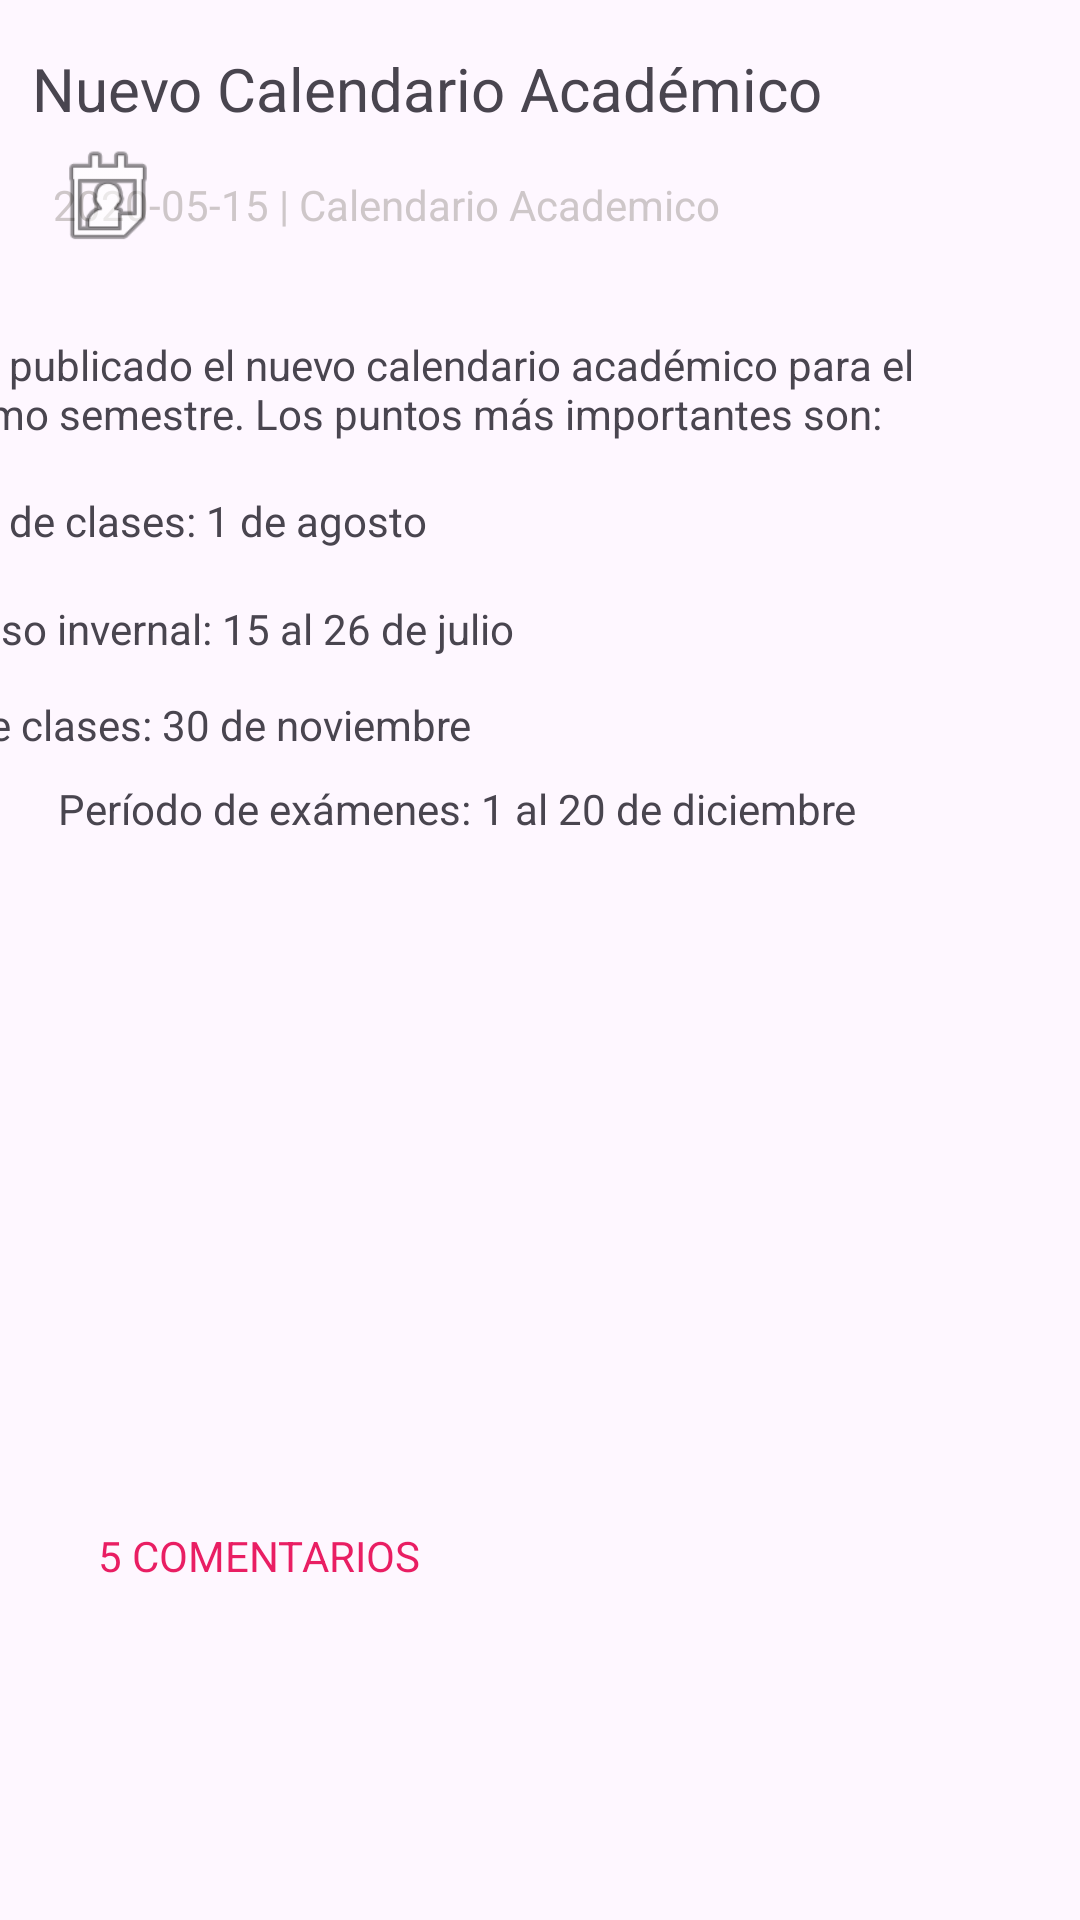

Android layout source for this screen:
<!-- AndroidManifest.xml: application theme Theme.AppMovilEPISI -->
<!-- res/layout/fragment_anuncios.xml -->
<?xml version="1.0" encoding="utf-8"?>
<androidx.constraintlayout.widget.ConstraintLayout xmlns:android="http://schemas.android.com/apk/res/android"
    xmlns:app="http://schemas.android.com/apk/res-auto"
    xmlns:tools="http://schemas.android.com/tools"
    android:layout_width="match_parent"
    android:layout_height="match_parent"
    tools:context=".ui.anuncios.AnunciosFragment">

    <TextView
        android:id="@+id/textView4"
        android:layout_width="267dp"
        android:layout_height="29dp"
        android:layout_marginStart="2dp"
        android:layout_marginTop="16dp"
        android:layout_marginEnd="3dp"
        android:text="Nuevo Calendario Académico"
        android:textSize="20sp"
        app:layout_constraintEnd_toEndOf="parent"
        app:layout_constraintHorizontal_bias="0.1"
        app:layout_constraintStart_toStartOf="parent"
        app:layout_constraintTop_toTopOf="parent" />

    <TextView
        android:id="@+id/textView5"
        android:layout_width="383dp"
        android:layout_height="42dp"
        android:layout_marginStart="11dp"
        android:layout_marginTop="112dp"
        android:layout_marginEnd="12dp"
        android:text="Se ha publicado el nuevo calendario académico para el próximo semestre. Los puntos más importantes son:  "
        app:layout_constraintEnd_toEndOf="parent"
        app:layout_constraintHorizontal_bias="1.0"
        app:layout_constraintStart_toStartOf="parent"
        app:layout_constraintTop_toTopOf="parent" />

    <TextView
        android:id="@+id/textView6"
        android:layout_width="188dp"
        android:layout_height="25dp"
        android:layout_marginStart="17dp"
        android:layout_marginTop="164dp"
        android:layout_marginEnd="206dp"
        android:text="Inicio de clases: 1 de agosto"
        app:layout_constraintEnd_toEndOf="parent"
        app:layout_constraintHorizontal_bias="1.0"
        app:layout_constraintStart_toStartOf="parent"
        app:layout_constraintTop_toTopOf="parent" />

    <TextView
        android:id="@+id/textView8"
        android:layout_width="237dp"
        android:layout_height="19dp"
        android:layout_marginStart="17dp"
        android:layout_marginTop="232dp"
        android:layout_marginEnd="157dp"
        android:text="Fin de clases: 30 de noviembre"
        app:layout_constraintEnd_toEndOf="parent"
        app:layout_constraintHorizontal_bias="1.0"
        app:layout_constraintStart_toStartOf="parent"
        app:layout_constraintTop_toTopOf="parent" />

    <TextView
        android:id="@+id/textView9"
        android:layout_width="312dp"
        android:layout_height="20dp"
        android:layout_marginStart="16dp"
        android:layout_marginTop="260dp"
        android:layout_marginEnd="158dp"
        android:text=" Período de exámenes: 1 al 20 de diciembre"
        app:layout_constraintEnd_toEndOf="parent"
        app:layout_constraintHorizontal_bias="0.0"
        app:layout_constraintStart_toStartOf="parent"
        app:layout_constraintTop_toTopOf="parent" />

    <TextView
        android:id="@+id/textView7"
        android:layout_width="237dp"
        android:layout_height="22dp"
        android:layout_marginStart="17dp"
        android:layout_marginTop="200dp"
        android:layout_marginEnd="157dp"
        android:text=" Receso invernal: 15 al 26 de julio "
        app:layout_constraintEnd_toEndOf="parent"
        app:layout_constraintHorizontal_bias="1.0"
        app:layout_constraintStart_toStartOf="parent"
        app:layout_constraintTop_toTopOf="parent" />

    <ImageView
        android:id="@+id/imageView"
        android:layout_width="36dp"
        android:layout_height="35dp"
        android:layout_marginStart="14dp"
        android:layout_marginEnd="4dp"
        android:layout_marginBottom="104dp"
        android:foregroundTint="#2196F3"
        android:src="@drawable/episi_24px"
        android:tint="#E91E63"
        app:layout_constraintBottom_toBottomOf="parent"
        app:layout_constraintEnd_toStartOf="@+id/textView11"
        app:layout_constraintStart_toStartOf="parent" />

    <TextView
        android:id="@+id/textView11"
        android:layout_width="wrap_content"
        android:layout_height="wrap_content"
        android:layout_marginEnd="220dp"
        android:layout_marginBottom="112dp"
        android:text="5 COMENTARIOS"
        android:textColor="#E91E63"
        android:textColorLink="#E91E63"
        app:layout_constraintBottom_toBottomOf="parent"
        app:layout_constraintEnd_toEndOf="parent" />

    <TextView
        android:id="@+id/textView10"
        android:layout_width="wrap_content"
        android:layout_height="wrap_content"
        android:layout_marginTop="13dp"
        android:layout_marginEnd="120dp"
        android:text="2020-05-15 | Calendario Academico"
        android:textColor="#ABB6AFAF"
        app:layout_constraintBottom_toBottomOf="parent"
        app:layout_constraintEnd_toEndOf="parent"
        app:layout_constraintHorizontal_bias="1.0"
        app:layout_constraintStart_toEndOf="@+id/imageView2"
        app:layout_constraintTop_toBottomOf="@+id/textView4"
        app:layout_constraintVertical_bias="0.001" />

    <ImageView
        android:id="@+id/imageView2"
        android:layout_width="40dp"
        android:layout_height="41dp"
        android:layout_marginStart="16dp"
        android:layout_marginBottom="26dp"
        android:src="@android:drawable/ic_menu_my_calendar"
        app:layout_constraintBottom_toTopOf="@+id/textView5"
        app:layout_constraintStart_toStartOf="parent"
        app:layout_constraintTop_toBottomOf="@+id/textView4" />
</androidx.constraintlayout.widget.ConstraintLayout>
<!-- resources referenced by this layout -->
<resources>
  <style name="Theme.AppMovilEPISI" parent="Base.Theme.AppMovilEPISI" />
  <style name="Base.Theme.AppMovilEPISI" parent="Theme.Material3.DayNight.NoActionBar">
          
          
      </style>
</resources>
